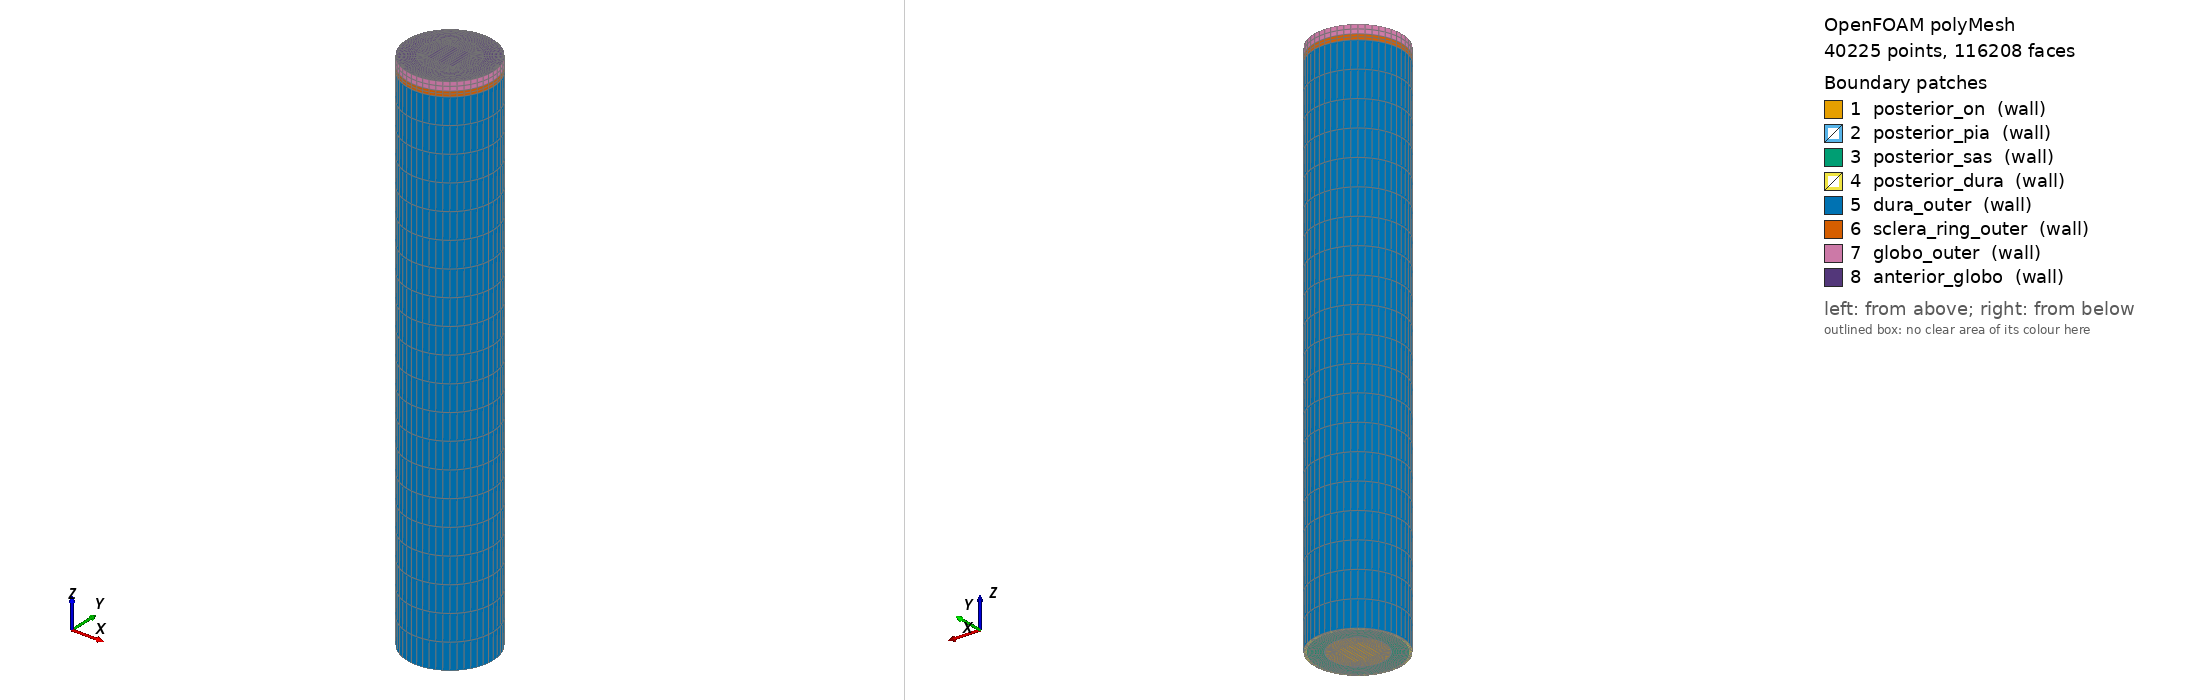

OpenFOAM case: the committed polyMesh, 40225 points, 116208 faces. Boundary patches (legend numbers): 1 posterior_on (wall), 2 posterior_pia (wall), 3 posterior_sas (wall), 4 posterior_dura (wall), 5 dura_outer (wall), 6 sclera_ring_outer (wall), 7 globo_outer (wall), 8 anterior_globo (wall). Left view from above one corner, right view from below the opposite corner. Boundary conditions: 0 field file(s) under 0/; 0 of 8 drawn patches have an entry in a shipped field file.

=== constant/polyMesh/boundary ===
/*--------------------------------*- C++ -*----------------------------------*\
| =========                 |                                                 |
| \\      /  F ield         | OpenFOAM: The Open Source CFD Toolbox           |
|  \\    /   O peration     | Version:  2512                                  |
|   \\  /    A nd           | Website:  www.openfoam.com                      |
|    \\/     M anipulation  |                                                 |
\*---------------------------------------------------------------------------*/
FoamFile
{
    version     2.0;
    format      ascii;
    arch        "LSB;label=32;scalar=64";
    class       polyBoundaryMesh;
    location    "constant/polyMesh";
    object      boundary;
}
// * * * * * * * * * * * * * * * * * * * * * * * * * * * * * * * * * * * * * //

8
(
    posterior_on
    {
        type            wall;
        inGroups        1(wall);
        nFaces          720;
        startFace       111888;
    }
    posterior_pia
    {
        type            wall;
        inGroups        1(wall);
        nFaces          96;
        startFace       112608;
    }
    posterior_sas
    {
        type            wall;
        inGroups        1(wall);
        nFaces          576;
        startFace       112704;
    }
    posterior_dura
    {
        type            wall;
        inGroups        1(wall);
        nFaces          192;
        startFace       113280;
    }
    dura_outer
    {
        type            wall;
        inGroups        1(wall);
        nFaces          960;
        startFace       113472;
    }
    sclera_ring_outer
    {
        type            wall;
        inGroups        1(wall);
        nFaces          96;
        startFace       114432;
    }
    globo_outer
    {
        type            wall;
        inGroups        1(wall);
        nFaces          96;
        startFace       114528;
    }
    anterior_globo
    {
        type            wall;
        inGroups        1(wall);
        nFaces          1584;
        startFace       114624;
    }
)

// ************************************************************************* //


Also in the case, not shown: system/blockMeshDict (22206 bytes, source omitted); constant/polyMesh/faces (numeric list); constant/polyMesh/neighbour (numeric list); constant/polyMesh/owner (numeric list); constant/polyMesh/points (numeric list).
